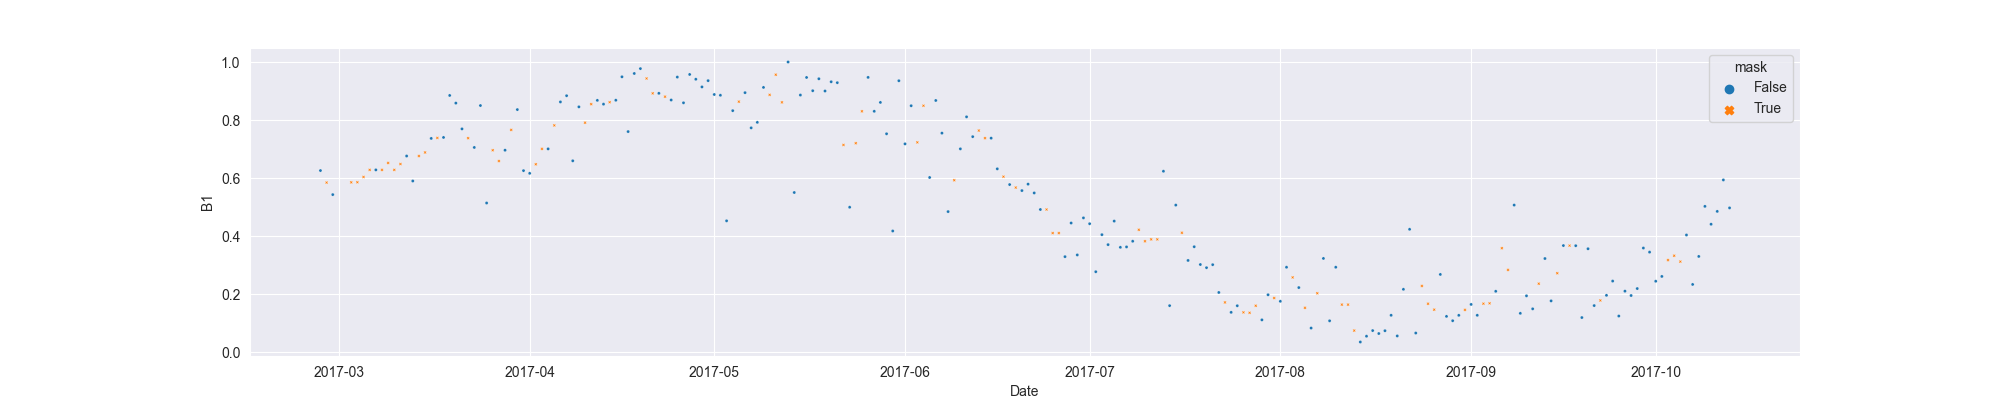

The data file committed next to this chart (first rows):
system:time_start, B1, B1_interpolate
2017-02-26, 0.6271, 0.6271
2017-02-27, , 0.5856
2017-02-28, 0.5441, 0.5441
2017-03-01, , 
2017-03-02, , 
2017-03-03, , 0.5864
2017-03-04, , 0.5868
2017-03-05, , 0.6049
2017-03-06, , 0.6294
2017-03-07, 0.6294, 0.6294
2017-03-08, , 0.6294
2017-03-09, , 0.6533
2017-03-10, , 0.6294
2017-03-11, , 0.6496
2017-03-12, 0.6773, 0.6773
2017-03-13, 0.591, 0.591
2017-03-14, , 0.6773
2017-03-15, , 0.6895
2017-03-16, 0.7379, 0.7379
2017-03-17, , 0.7396
2017-03-18, 0.7413, 0.7413
2017-03-19, 0.8862, 0.8862
2017-03-20, 0.8598, 0.8598
2017-03-21, 0.7709, 0.7709
2017-03-22, , 0.7388
2017-03-23, 0.7068, 0.7068
2017-03-24, 0.8514, 0.8514
2017-03-25, 0.5151, 0.5151
2017-03-26, , 0.6972
2017-03-27, , 0.6599
2017-03-28, 0.6972, 0.6972
2017-03-29, , 0.7674
2017-03-30, 0.8375, 0.8375
2017-03-31, 0.6268, 0.6268
2017-04-01, 0.6175, 0.6175
2017-04-02, , 0.6487
2017-04-03, , 0.7019
2017-04-04, 0.7019, 0.7019
2017-04-05, , 0.7829
2017-04-06, 0.8639, 0.8639
2017-04-07, 0.8853, 0.8853
2017-04-08, 0.6607, 0.6607
2017-04-09, 0.8469, 0.8469
2017-04-10, , 0.7923
2017-04-11, , 0.8562
2017-04-12, 0.8693, 0.8693
2017-04-13, 0.8562, 0.8562
2017-04-14, , 0.863
2017-04-15, 0.8697, 0.8697
2017-04-16, 0.9506, 0.9506
2017-04-17, 0.7616, 0.7616
2017-04-18, 0.962, 0.962
2017-04-19, 0.9789, 0.9789
2017-04-20, , 0.9448
2017-04-21, , 0.8935
2017-04-22, 0.8935, 0.8935
2017-04-23, , 0.882
2017-04-24, 0.8705, 0.8705
2017-04-25, 0.9496, 0.9496
2017-04-26, 0.8608, 0.8608
... 170 more rows
